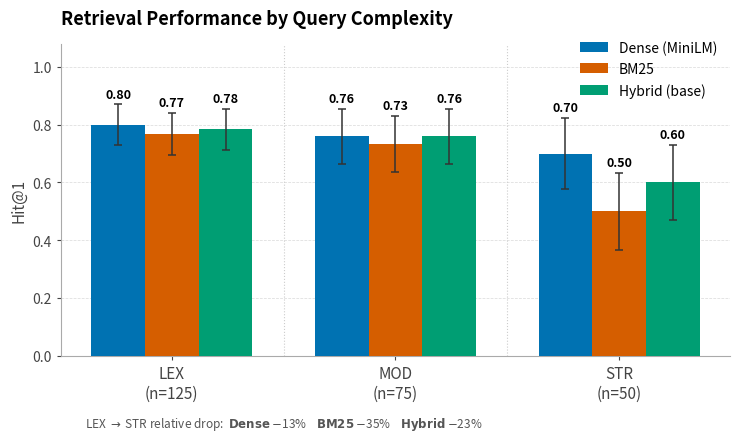

Reproduce this figure in Python. (Note: this script raises an exception after producing the figure.)
"""Generate Figure 4.3: Page Hit@1 by query difficulty tier and retrieval method.

Data: frozen 224/56 boost-OFF artifacts + current eval_set (2026-04-24 rerun).
Wilson score 95% CIs computed from per-tier counts.
"""

from __future__ import annotations

import math
import pathlib

import matplotlib
matplotlib.use("Agg")
import matplotlib.pyplot as plt
matplotlib.rcParams['axes.titlelocation'] = 'left'
import matplotlib.ticker as mticker
import numpy as np

# ── Data (rerun_main_tables_2026-04-24/results.json) ────────────────────────
DATA: dict[str, dict[str, tuple[float, int]]] = {
    "Dense (MiniLM)": {"LEX": (0.800, 125), "MOD": (0.760, 75), "STR": (0.700, 50)},
    "BM25":           {"LEX": (0.768, 125), "MOD": (0.733, 75), "STR": (0.500, 50)},
    "Hybrid (base)":  {"LEX": (0.784, 125), "MOD": (0.760, 75), "STR": (0.600, 50)},
}

# Wong colorblind-safe palette
COLORS = {
    "Dense (MiniLM)": "#0072B2",
    "BM25":           "#D55E00",
    "Hybrid (base)":  "#009E73",
}

METHODS   = ["Dense (MiniLM)", "BM25", "Hybrid (base)"]
TIERS     = ["LEX", "MOD", "STR"]
X_LABELS  = ["LEX\n(n=125)", "MOD\n(n=75)", "STR\n(n=50)"]


def wilson_half_width(p: float, n: int, z: float = 1.96) -> float:
    denom  = 1.0 + z**2 / n
    margin = z * math.sqrt(p * (1 - p) / n + z**2 / (4 * n**2)) / denom
    return margin


# ── Figure ───────────────────────────────────────────────────────────────────
fig, ax = plt.subplots(figsize=(7.5, 4.4))
fig.patch.set_facecolor("white")
ax.set_facecolor("white")

n_methods = len(METHODS)
bar_width = 0.72 / n_methods
x = np.arange(len(TIERS))

def _draw_method(i, method, hex_color):
    vals    = [DATA[method][t][0] for t in TIERS]
    ns      = [DATA[method][t][1] for t in TIERS]
    errs    = [wilson_half_width(v, n) for v, n in zip(vals, ns)]
    offsets = x + (i - (n_methods - 1) / 2.0) * bar_width
    ax.bar(offsets, vals, bar_width,
           color=hex_color, label=method, zorder=3, linewidth=0)
    ax.errorbar(offsets, vals, yerr=errs,
                fmt="none", color="#333333",
                capsize=3, capthick=1.1, elinewidth=1.1, zorder=4)
    for xi, (v, err) in zip(offsets, zip(vals, errs)):
        ax.text(xi, v + err + 0.012, f"{v:.2f}",
                ha="center", va="bottom", fontsize=9, fontweight="semibold")

_draw_method(0, "Dense (MiniLM)", "#0072B2")
_draw_method(1, "BM25",           "#D55E00")
_draw_method(2, "Hybrid (base)",  "#009E73")

# ── Y-axis: start at 0, ticks every 0.2 ──────────────────────────────────────
ax.set_ylim(0, 1.08)
ax.set_yticks([0.0, 0.2, 0.4, 0.6, 0.8, 1.0])
ax.yaxis.set_major_formatter(mticker.FormatStrFormatter("%.1f"))
ax.set_ylabel("Hit@1", fontsize=11, color="#444444")

# ── X-axis labels with sample sizes ──────────────────────────────────────────
ax.set_xticks(x)
ax.set_xticklabels(X_LABELS, fontsize=11)

# ── Spines (Tufte) ────────────────────────────────────────────────────────────
for spine in ("top", "right"):
    ax.spines[spine].set_visible(False)
for spine in ("left", "bottom"):
    ax.spines[spine].set_color("#aaaaaa")

ax.tick_params(axis="both", colors="#444444", length=3)

# ── Grid: horizontal only ─────────────────────────────────────────────────────
ax.yaxis.grid(True, linestyle="--", linewidth=0.55, color="#dddddd", zorder=0)
ax.xaxis.grid(False)
ax.set_axisbelow(True)

# ── Vertical dotted separators between tier groups ────────────────────────────
for xv in (0.5, 1.5):
    ax.axvline(xv, color="#cccccc", linewidth=0.8, linestyle=":", zorder=1)

# ── Title (left-aligned) ─────────────────────────────────────────────────────
ax.set_title("Retrieval Performance by Query Complexity",
             fontsize=13, fontweight="bold", loc="left", pad=14)

# ── Legend ───────────────────────────────────────────────────────────────────
ax.legend(fontsize=10, frameon=False, loc="upper right",
          bbox_to_anchor=(1.0, 1.05), bbox_transform=ax.transAxes)

# ── Footer annotation ────────────────────────────────────────────────────────
fig.text(
    0.12, 0.005,
    r"LEX $\to$ STR relative drop:  "
    r"$\bf{Dense}$ $-$13%    $\bf{BM25}$ $-$35%    $\bf{Hybrid}$ $-$23%",
    ha="left", va="bottom",
    fontsize=8.5, style="italic", color="#555555",
)

# ── Save ──────────────────────────────────────────────────────────────────────
plt.tight_layout(rect=[0, 0.04, 1, 1])

OUT = pathlib.Path(
    "/Users/djimra/MSc Data Science Jan 2025/Thesis documents/"
    "Thesis/University_of_Aberdeen_thesis_template/figures"
)
for ext in ("pdf", "png"):
    fig.savefig(OUT / f"difficulty_tier_method_comparison.{ext}",
                dpi=180, bbox_inches="tight", facecolor="white")
    print(f"Saved {OUT / f'difficulty_tier_method_comparison.{ext}'}")

plt.close(fig)
